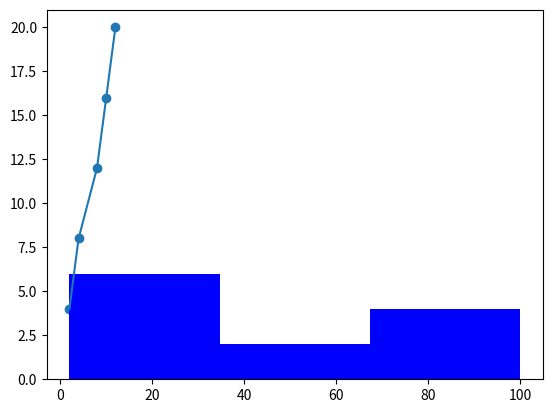
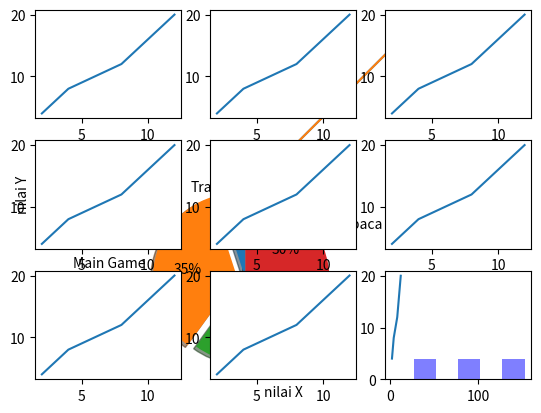

Here is the Python script that generated these plots, in order:
# In[1]
# Garis
import matplotlib.pyplot as plt

x = (2, 4, 8, 10, 12)
y = (4, 8, 12, 16, 20)
plt.plot(x, y)
plt.show()

# In[2]
# Titik
plt.scatter(x,y)
plt.show()

# In[3]
# Batang
b=[2,4,6,3,50,100,5,7,81,42,99,80]
num_bins = 3
n, bins, patches = plt.hist(b, num_bins, facecolor = 'blue')
plt.show()

# In[5]
# Pie
labels = 'Travel', 'Main Game', 'Makan', 'Membaca'
sizes = [5, 35, 30, 30]
explode = (0, 0.1, 0, 0)  

fig1, ax1 = plt.subplots()
ax1.pie(sizes, explode=explode, labels=labels, autopct='%1.0f%%',
        shadow=True, startangle=90)
ax1.axis('equal') 

plt.show()

# In[6]
# Legend
plt.plot([1, 2, 3])
plt.legend (['garis simple'])


# In[7]
# Label
plt.plot([1, 2, 3])
plt.ylabel('nilai Y')
plt.xlabel('nilai X')

# In[8]
# Subplot
plt.subplot(3, 3, 1)
plt.plot(x, y)

plt.subplot(3, 3, 2)
plt.plot(x, y)

plt.subplot(3, 3, 3)
plt.plot(x, y)

plt.subplot(3, 3, 4)
plt.plot(x, y)

plt.subplot(3, 3, 5)
plt.plot(x, y)

plt.subplot(3, 3, 6)
plt.plot(x, y)

plt.subplot(3, 3, 7)
plt.plot(x, y)

plt.subplot(3, 3, 8)
plt.plot(x, y)

plt.subplot(3, 3, 9)
plt.plot(x, y)

# In[9]
# Hist
x = [27, 28, 29, 30, 90, 91, 92, 93, 150, 151, 152, 153]
nK = 5
plt.hist(x, nK, facecolor='blue', alpha=0.5)
plt.show()

# In[10]
# 